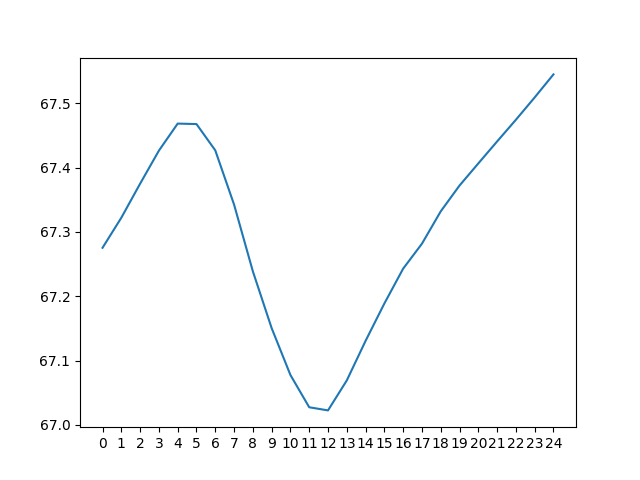

Values plotted in this chart, from the file beside it:
day 0, day 1, day 2, day 3, day 4, day 5, day 6, day 7, day 8, day 9, day 10, day 11, day 12, day 13, day 14, day 15, day 16, day 17, day 18, day 19, day 20, day 21, day 22, day 23
51.86, 53.14, 54.55, 56.12, 57.98, 60.57, 64.18, 66.47, 67.57, 67.89, 67.51, 66.58, 65.25, 63.47, 61.15, 58.37, 55.25, 52.08, 50.53, 50.98, 51.76, 52.65, 53.56, 54.71
50.91, 52.05, 53.39, 54.77, 56.31, 58.15, 60.83, 64.44, 66.71, 67.81, 68.12, 67.74, 66.92, 65.61, 63.76, 61.41, 58.7, 55.53, 52.13, 50.5, 51.07, 51.88, 52.72, 53.77
50.09, 51.1, 52.31, 53.61, 54.94, 56.47, 58.38, 61.07, 64.68, 66.95, 68.03, 68.33, 68.08, 67.28, 65.88, 64.03, 61.74, 58.94, 55.58, 52.16, 50.61, 51.21, 51.95, 52.94
49.29, 50.27, 51.37, 52.53, 53.78, 55.11, 56.69, 58.6, 61.3, 64.92, 67.17, 68.24, 68.66, 68.42, 67.56, 66.16, 64.35, 61.95, 58.98, 55.64, 52.34, 50.77, 51.26, 52.18
48.58, 49.47, 50.53, 51.59, 52.7, 53.94, 55.34, 56.91, 58.8, 61.56, 65.16, 67.38, 68.56, 69.01, 68.71, 67.84, 66.47, 64.52, 61.96, 59.04, 55.83, 52.57, 50.85, 51.51
47.95, 48.75, 49.74, 50.75, 51.75, 52.86, 54.16, 55.54, 57.09, 59.03, 61.77, 65.37, 67.7, 68.9, 69.29, 69, 68.15, 66.61, 64.53, 62.02, 59.22, 56.06, 52.7, 51.12
47.41, 48.12, 49.03, 49.97, 50.9, 51.91, 53.07, 54.35, 55.7, 57.32, 59.21, 61.97, 65.7, 68.04, 69.18, 69.59, 69.3, 68.25, 66.62, 64.58, 62.2, 59.43, 56.18, 53.05
47.92, 47.58, 48.41, 49.26, 50.11, 51.06, 52.11, 53.25, 54.5, 55.94, 57.47, 59.39, 62.31, 66.03, 68.33, 69.5, 69.87, 69.38, 68.26, 66.66, 64.75, 62.4, 59.57, 56.57
51.1, 48.16, 47.87, 48.65, 49.41, 50.28, 51.26, 52.28, 53.39, 54.73, 56.07, 57.64, 59.73, 62.65, 66.33, 68.64, 69.76, 69.95, 69.39, 68.31, 66.82, 64.94, 62.54, 59.96
54.55, 51.34, 48.5, 48.1, 48.78, 49.57, 50.49, 51.42, 52.42, 53.63, 54.85, 56.25, 57.96, 60.05, 62.92, 66.64, 68.91, 69.82, 69.95, 69.45, 68.47, 66.98, 65.08, 62.94
57.71, 54.78, 51.68, 48.77, 48.24, 48.94, 49.78, 50.63, 51.54, 52.66, 53.74, 55.02, 56.58, 58.28, 60.28, 63.22, 66.91, 68.96, 69.82, 70, 69.6, 68.6, 67.13, 65.48
60.4, 57.92, 55.08, 51.98, 48.98, 48.38, 49.15, 49.91, 50.76, 51.78, 52.76, 53.93, 55.35, 56.89, 58.5, 60.57, 63.49, 66.98, 68.96, 69.87, 70.16, 69.73, 68.77, 67.52
62.63, 60.6, 58.19, 55.37, 52.21, 49.19, 48.59, 49.27, 50.03, 51, 51.89, 52.95, 54.26, 55.66, 57.1, 58.76, 60.82, 63.56, 66.99, 69.01, 70.03, 70.26, 69.91, 69.14
64.35, 62.83, 60.85, 58.46, 55.6, 52.44, 49.45, 48.72, 49.38, 50.28, 51.1, 52.07, 53.28, 54.56, 55.86, 57.34, 59.01, 60.87, 63.58, 67.06, 69.19, 70.12, 70.45, 70.27
65.53, 64.54, 63.05, 61.1, 58.69, 55.84, 52.74, 49.65, 48.83, 49.63, 50.38, 51.29, 52.42, 53.59, 54.75, 56.09, 57.59, 59.07, 60.87, 63.68, 67.24, 69.28, 70.32, 70.8
66.14, 65.71, 64.74, 63.29, 61.32, 58.92, 56.13, 52.95, 49.84, 49.08, 49.73, 50.58, 51.62, 52.71, 53.74, 54.97, 56.34, 57.63, 59.04, 60.96, 63.85, 67.35, 69.5, 70.67
66.08, 66.32, 65.89, 64.98, 63.49, 61.55, 59.2, 56.33, 53.16, 50.15, 49.19, 49.93, 50.92, 51.91, 52.84, 53.97, 55.21, 56.36, 57.6, 59.14, 61.12, 63.98, 67.58, 69.85
65.19, 66.24, 66.5, 66.12, 65.17, 63.71, 61.81, 59.39, 56.56, 53.48, 50.34, 49.41, 50.27, 51.17, 52.04, 53.05, 54.22, 55.23, 56.33, 57.71, 59.3, 61.26, 64.21, 67.93
63.1, 65.37, 66.43, 66.73, 66.32, 65.4, 63.98, 62.02, 59.61, 56.86, 53.71, 50.62, 49.75, 50.51, 51.3, 52.24, 53.31, 54.23, 55.19, 56.43, 57.86, 59.41, 61.46, 64.55
59.73, 63.3, 65.56, 66.65, 66.91, 66.54, 65.66, 64.18, 62.23, 59.91, 57.11, 54.03, 51.02, 49.99, 50.62, 51.49, 52.49, 53.31, 54.19, 55.29, 56.57, 57.96, 59.61, 61.78
57.34, 59.94, 63.51, 65.78, 66.82, 67.14, 66.8, 65.89, 64.4, 62.52, 60.16, 57.45, 54.43, 51.33, 50.1, 50.81, 51.73, 52.48, 53.25, 54.28, 55.43, 56.68, 58.15, 59.92
55.68, 57.56, 60.16, 63.73, 65.95, 67.06, 67.41, 67.04, 66.11, 64.66, 62.76, 60.5, 57.83, 54.72, 51.5, 50.29, 51.06, 51.72, 52.42, 53.35, 54.42, 55.53, 56.87, 58.45
54.33, 55.91, 57.78, 60.38, 63.91, 66.2, 67.33, 67.65, 67.28, 66.35, 64.91, 63.11, 60.87, 58.12, 54.95, 51.77, 50.55, 51.04, 51.65, 52.52, 53.48, 54.5, 55.71, 57.16
53.14, 54.55, 56.12, 57.98, 60.57, 64.18, 66.47, 67.57, 67.89, 67.51, 66.58, 65.25, 63.47, 61.15, 58.37, 55.25, 52.08, 50.53, 50.98, 51.76, 52.65, 53.56, 54.71, 56.01
52.05, 53.39, 54.77, 56.31, 58.15, 60.83, 64.44, 66.71, 67.81, 68.12, 67.74, 66.92, 65.61, 63.76, 61.41, 58.7, 55.53, 52.13, 50.5, 51.07, 51.88, 52.72, 53.77, 55
